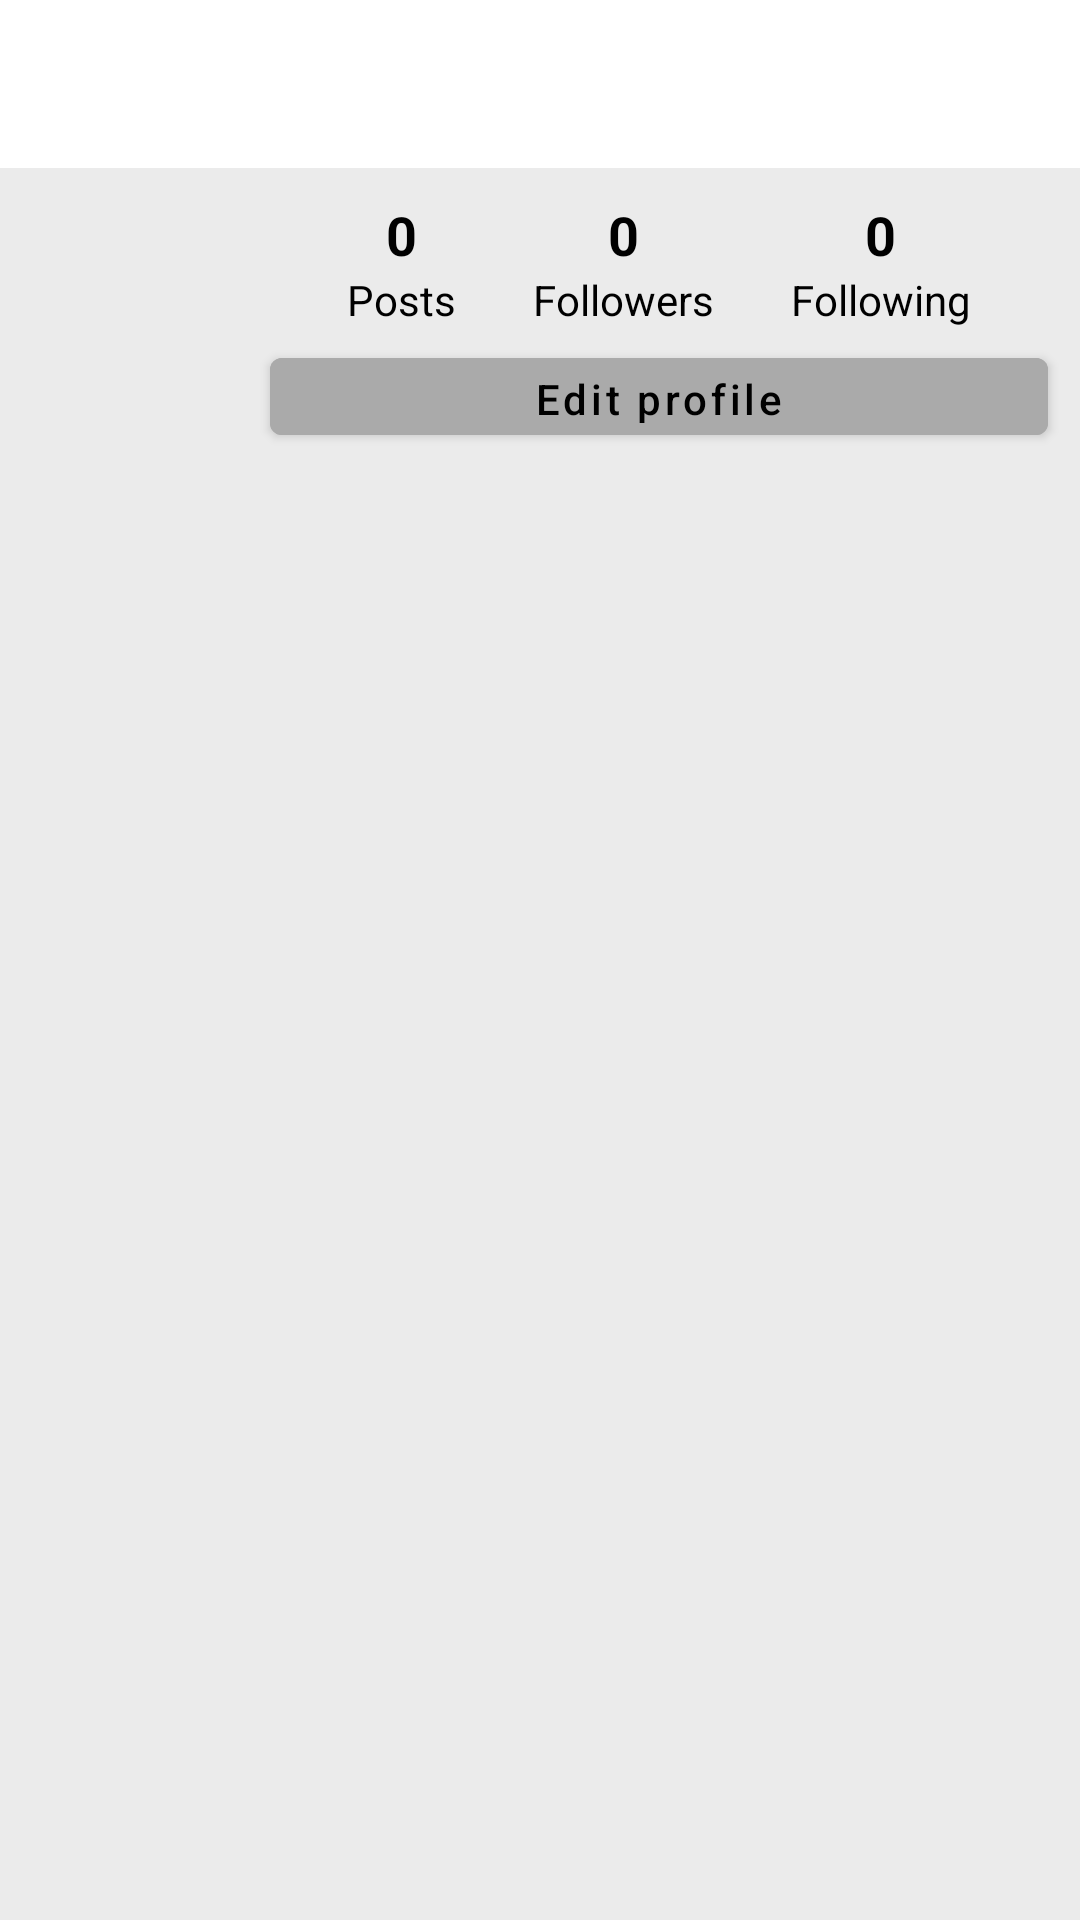

The Android layout XML behind this screen, and the referenced resources:
<!-- AndroidManifest.xml: application theme Theme.InstaClone.NoActionBar -->
<!-- res/layout/activity_user_profile.xml -->
<?xml version="1.0" encoding="utf-8"?>
<LinearLayout xmlns:android="http://schemas.android.com/apk/res/android"
    android:layout_width="match_parent"
    android:layout_height="match_parent"
    android:orientation="vertical">

    <include
        android:id="@+id/toolbarUserProfile"
        layout="@layout/toolbar_custom" />

    <include
        android:id="@+id/headerUserProfile"
        layout="@layout/header_profile" />

    <androidx.recyclerview.widget.RecyclerView
        android:id="@+id/recyclerUserPosts"
        android:layout_width="match_parent"
        android:layout_height="match_parent"
        android:overScrollMode="never"
        android:paddingLeft="10dp"
        android:paddingTop="7dp"
        android:paddingRight="10dp" />
</LinearLayout>
<!-- res/layout/toolbar_custom.xml (included above) -->
<?xml version="1.0" encoding="utf-8"?>
<com.google.android.material.appbar.AppBarLayout xmlns:android="http://schemas.android.com/apk/res/android"
    xmlns:app="http://schemas.android.com/apk/res-auto"
    android:layout_width="match_parent"
    android:background="@android:color/white"
    android:layout_height="wrap_content">

    <com.google.android.material.appbar.MaterialToolbar
        android:id="@+id/customToolbar"
        android:layout_width="match_parent"
        android:layout_height="?attr/actionBarSize"
        android:background="@android:color/white"
        app:titleTextColor="@android:color/black" />

</com.google.android.material.appbar.AppBarLayout>
<!-- res/layout/header_profile.xml (included above) -->
<?xml version="1.0" encoding="utf-8"?>
<androidx.constraintlayout.widget.ConstraintLayout xmlns:android="http://schemas.android.com/apk/res/android"
    xmlns:app="http://schemas.android.com/apk/res-auto"
    android:layout_width="match_parent"
    android:layout_height="wrap_content">


    <com.google.android.material.imageview.ShapeableImageView
        android:id="@+id/imgProfileImage"
        android:layout_width="85dp"
        android:layout_height="85dp"
        android:layout_marginTop="10dp"
        android:scaleType="centerCrop"
        app:shapeAppearance="@style/CircleImageView"
        android:src="@drawable/default_profile_image"
        app:layout_constraintEnd_toEndOf="@id/guideLeft"
        app:layout_constraintStart_toStartOf="parent"
        app:layout_constraintTop_toTopOf="parent" />

    <com.google.android.material.textview.MaterialTextView
        android:id="@+id/txtPostsCount"
        android:layout_width="wrap_content"
        android:layout_height="wrap_content"
        android:layout_marginTop="10dp"
        android:text="0"
        android:textSize="18sp"
        android:textStyle="bold"
        app:layout_constraintBottom_toTopOf="@id/txtPosts"
        app:layout_constraintEnd_toEndOf="@id/txtPosts"
        app:layout_constraintStart_toStartOf="@id/txtPosts"
        app:layout_constraintTop_toTopOf="parent" />

    <com.google.android.material.textview.MaterialTextView
        android:id="@+id/txtPosts"
        android:layout_width="wrap_content"
        android:layout_height="wrap_content"
        android:text="@string/posts"
        app:layout_constraintEnd_toStartOf="@id/txtFollowers"
        app:layout_constraintStart_toStartOf="@id/guideLeft"
        app:layout_constraintTop_toBottomOf="@id/txtPostsCount" />

    <com.google.android.material.textview.MaterialTextView
        android:id="@+id/txtFollowersCount"
        android:layout_width="wrap_content"
        android:layout_height="wrap_content"
        android:layout_marginTop="10dp"
        android:text="0"
        android:textSize="18sp"
        android:textStyle="bold"
        app:layout_constraintBottom_toTopOf="@id/txtFollowers"
        app:layout_constraintEnd_toEndOf="@id/txtFollowers"
        app:layout_constraintStart_toStartOf="@id/txtFollowers"
        app:layout_constraintTop_toTopOf="parent" />

    <com.google.android.material.textview.MaterialTextView
        android:id="@+id/txtFollowers"
        android:layout_width="wrap_content"
        android:layout_height="wrap_content"
        android:text="@string/followers"
        app:layout_constraintEnd_toStartOf="@id/txtFollowing"
        app:layout_constraintStart_toEndOf="@id/txtPosts"
        app:layout_constraintTop_toBottomOf="@id/txtFollowersCount" />

    <com.google.android.material.textview.MaterialTextView
        android:id="@+id/txtFollowingCount"
        android:layout_width="wrap_content"
        android:layout_height="wrap_content"
        android:layout_marginTop="10dp"
        android:text="0"
        android:textSize="18sp"
        android:textStyle="bold"
        app:layout_constraintBottom_toTopOf="@id/txtPosts"
        app:layout_constraintEnd_toEndOf="@id/txtFollowing"
        app:layout_constraintStart_toStartOf="@id/txtFollowing"
        app:layout_constraintTop_toTopOf="parent" />


    <com.google.android.material.textview.MaterialTextView
        android:id="@+id/txtFollowing"
        android:layout_width="wrap_content"
        android:layout_height="wrap_content"
        android:text="@string/following"
        app:layout_constraintEnd_toEndOf="@id/guideRight"
        app:layout_constraintStart_toEndOf="@id/txtFollowers"
        app:layout_constraintTop_toBottomOf="@id/txtFollowingCount" />

    <com.google.android.material.button.MaterialButton
        android:id="@+id/btnActionProfile"
        android:layout_width="0dp"
        android:layout_height="0dp"
        android:layout_marginTop="4dp"
        android:text="@string/edit_profile"
        android:textAllCaps="false"
        android:textColor="@android:color/black"
        app:backgroundTint="@android:color/darker_gray"
        app:layout_constraintBottom_toBottomOf="@id/imgProfileImage"
        app:layout_constraintEnd_toEndOf="@id/guideRight"
        app:layout_constraintStart_toStartOf="@id/guideLeft"
        app:layout_constraintTop_toBottomOf="@id/txtFollowers" />

    <androidx.constraintlayout.widget.Guideline
        android:id="@+id/guideRight"
        android:layout_width="wrap_content"
        android:layout_height="wrap_content"
        android:orientation="vertical"
        app:layout_constraintGuide_percent="0.97" />


    <androidx.constraintlayout.widget.Guideline
        android:id="@+id/guideLeft"
        android:layout_width="wrap_content"
        android:layout_height="wrap_content"
        android:orientation="vertical"
        app:layout_constraintGuide_percent="0.25" />

</androidx.constraintlayout.widget.ConstraintLayout>
<!-- resources referenced by this layout -->
<resources>
  <string name="edit_profile">Edit profile</string>
  <string name="followers">Followers</string>
  <string name="following">Following</string>
  <string name="posts">Posts</string>
  <style name="CircleImageView" parent="">
          <item name="cornerSize">50%</item>
      </style>
  <style name="Theme.InstaClone.NoActionBar" parent="Theme.MaterialComponents.DayNight.NoActionBar">
          <item name="colorPrimaryDark">@android:color/black</item>
          <item name="colorPrimary">@color/purple_500</item>
          <item name="android:colorBackground">@color/middleGray</item>
          <item name="android:textColor">@android:color/black</item>
          <item name="android:windowTranslucentStatus">false</item>
          <item name="colorAccent">@color/purple_200</item>
      </style>
  <color name="purple_500">#FF6200EE</color>
  <color name="middleGray">#EBEBEB</color>
  <color name="purple_200">#FFBB86FC</color>
</resources>
